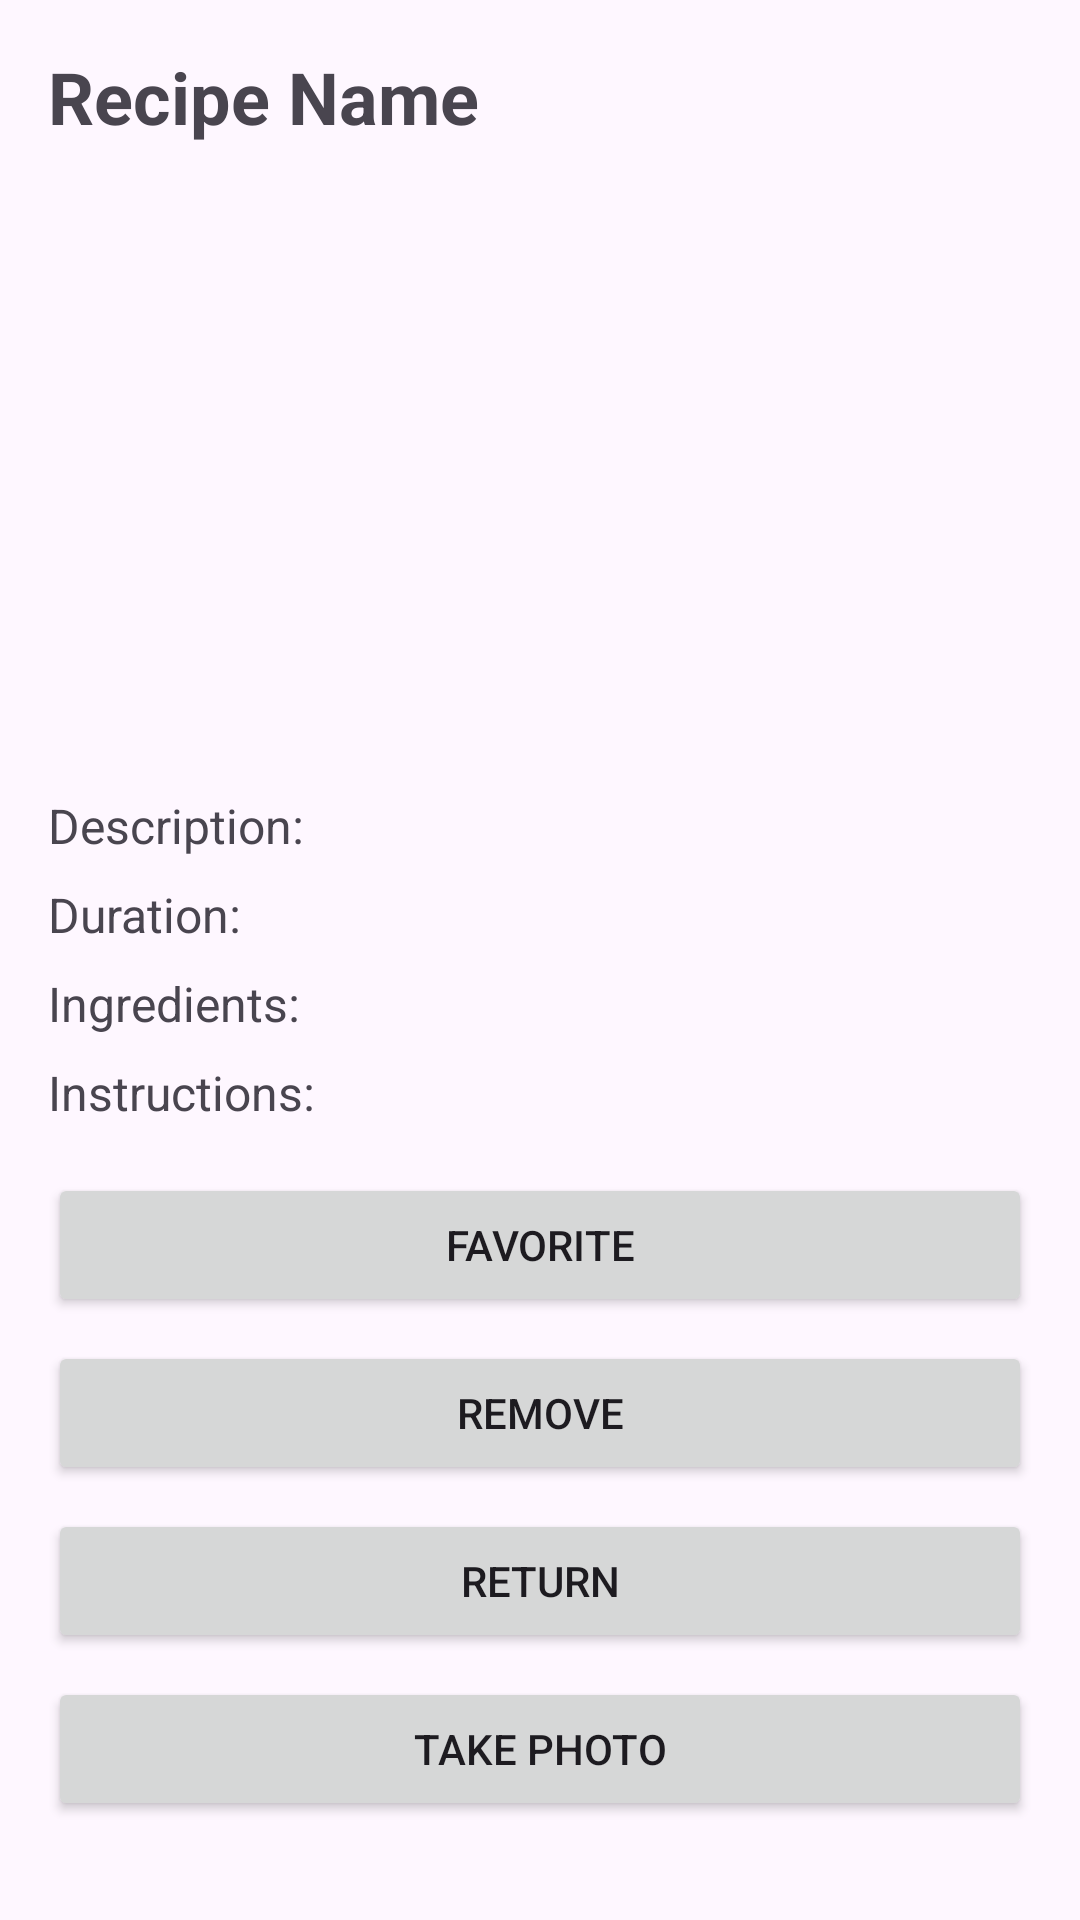

Android layout source for this screen:
<!-- AndroidManifest.xml: application theme Theme.Jobe_OBoly_A_FinalProject -->
<!-- res/layout/activity_recipe_detail.xml -->
<?xml version="1.0" encoding="utf-8"?>
<ScrollView xmlns:android="http://schemas.android.com/apk/res/android"
    xmlns:tools="http://schemas.android.com/tools"
    tools:context=".RecipeDetailActivity"
    android:layout_width="match_parent"
    android:layout_height="match_parent"
    android:padding="16dp">

    <LinearLayout
        android:layout_width="match_parent"
        android:layout_height="wrap_content"
        android:orientation="vertical">

        <TextView
            android:id="@+id/recipeNameTextView"
            android:layout_width="match_parent"
            android:layout_height="wrap_content"
            android:textSize="24sp"
            android:textStyle="bold"
            android:text="Recipe Name"/>

        <ImageView
            android:id="@+id/recipeImageView"
            android:layout_width="match_parent"
            android:layout_height="200dp"
            android:scaleType="centerCrop"
            android:layout_marginTop="8dp" />

        <TextView
            android:id="@+id/recipeDescriptionTextView"
            android:layout_width="match_parent"
            android:layout_height="wrap_content"
            android:layout_marginTop="8dp"
            android:textSize="16sp"
            android:text="Description:"/>

        <TextView
            android:id="@+id/recipeDurationTextView"
            android:layout_width="match_parent"
            android:layout_height="wrap_content"
            android:layout_marginTop="8dp"
            android:textSize="16sp"
            android:text="Duration:"/>

        <TextView
            android:id="@+id/recipeIngredientsTextView"
            android:layout_width="match_parent"
            android:layout_height="wrap_content"
            android:layout_marginTop="8dp"
            android:textSize="16sp"
            android:text="Ingredients:"/>

        <TextView
            android:id="@+id/recipeInstructionsTextView"
            android:layout_width="match_parent"
            android:layout_height="wrap_content"
            android:layout_marginTop="8dp"
            android:textSize="16sp"
            android:text="Instructions:"/>

        <Button
            android:id="@+id/favoriteButton"
            android:layout_width="match_parent"
            android:layout_height="wrap_content"
            android:layout_marginTop="16dp"
            android:text="Favorite" />

        <Button
            android:id="@+id/removeButton"
            android:layout_width="match_parent"
            android:layout_height="wrap_content"
            android:layout_marginTop="8dp"
            android:text="Remove" />

        <Button
            android:id="@+id/returnButton"
            android:layout_width="match_parent"
            android:layout_height="wrap_content"
            android:layout_marginTop="8dp"
            android:text="Return" />

        <Button
            android:id="@+id/cameraButton"
            android:layout_width="match_parent"
            android:layout_height="wrap_content"
            android:layout_marginTop="8dp"
            android:text="Take Photo" />
    </LinearLayout>
</ScrollView>
<!-- resources referenced by this layout -->
<resources>
  <style name="Theme.Jobe_OBoly_A_FinalProject" parent="Base.Theme.Jobe_OBoly_A_FinalProject" />
  <style name="Base.Theme.Jobe_OBoly_A_FinalProject" parent="Theme.Material3.DayNight.NoActionBar">
          
          
      </style>
</resources>
